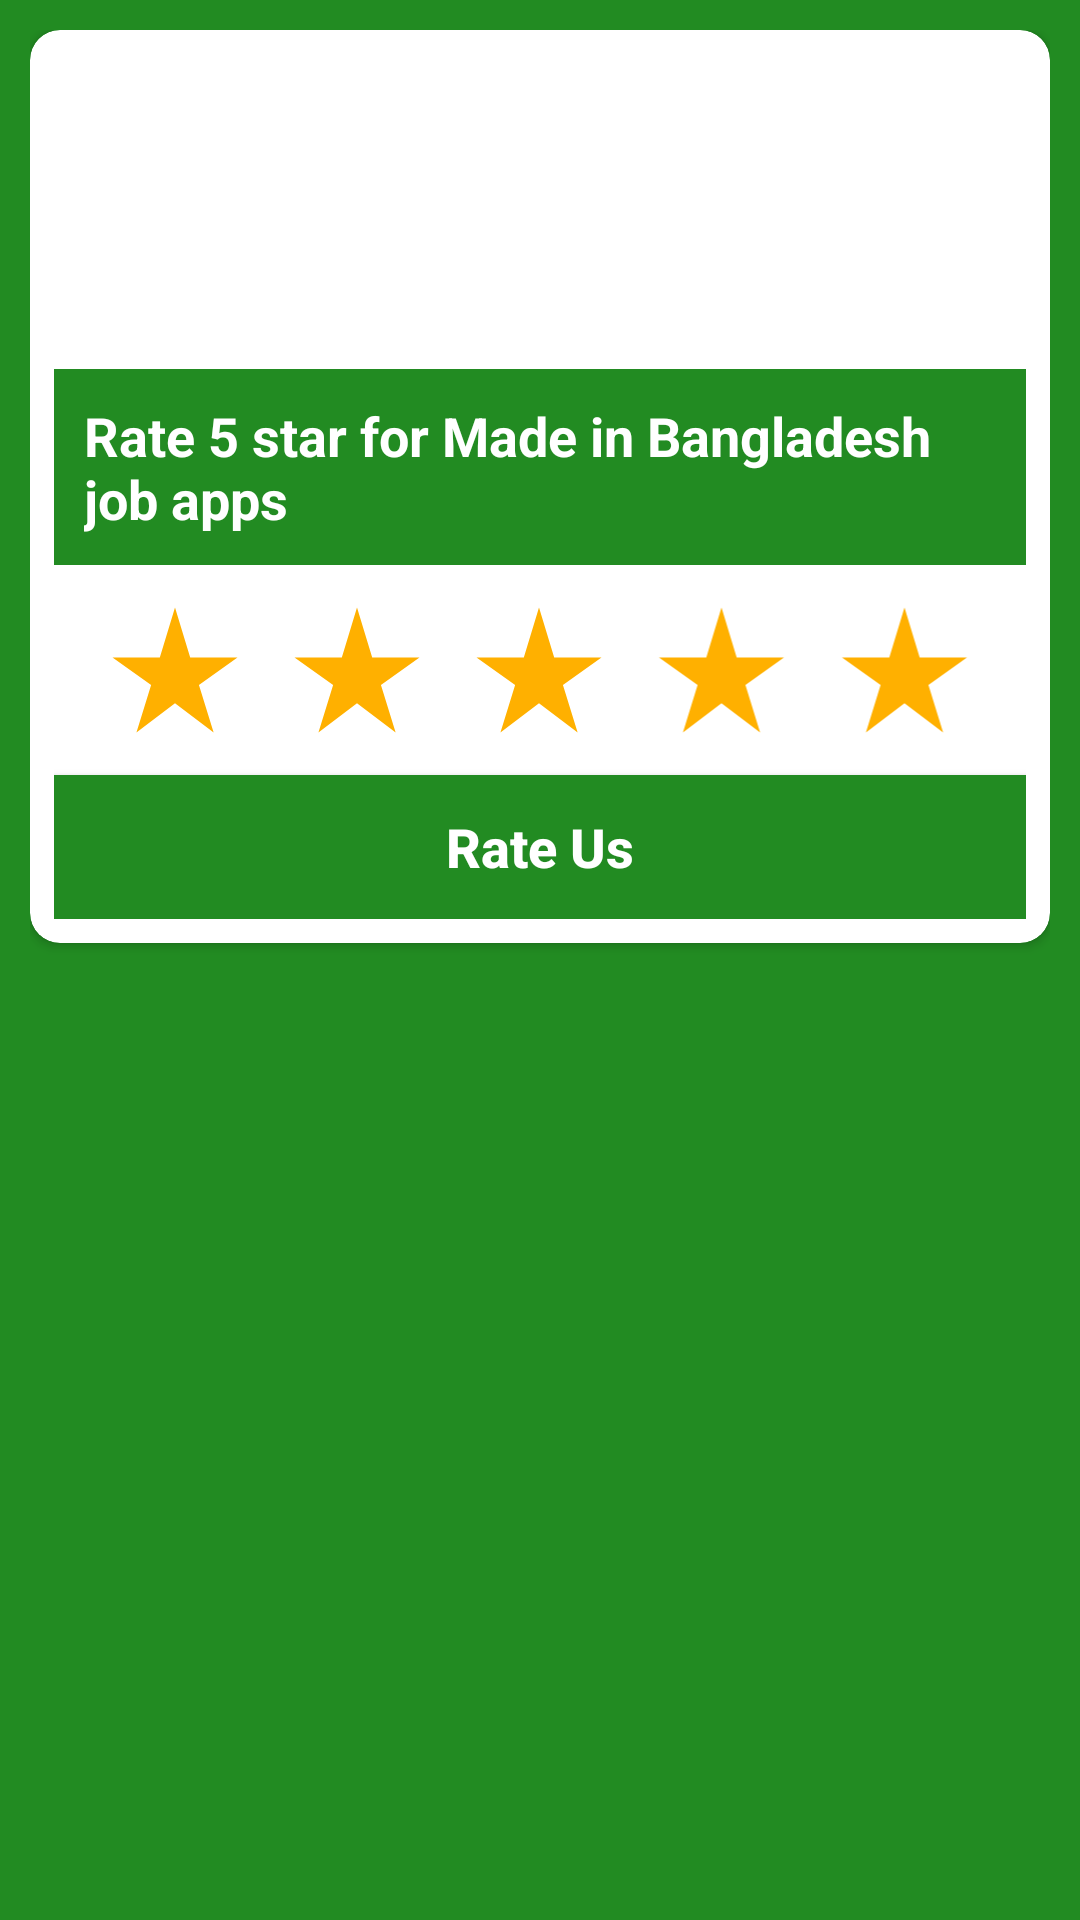

Write the Android layout XML for this screen, with the resource values it uses.
<!-- AndroidManifest.xml: application theme AppTheme -->
<!-- res/layout/lyt_force_rating.xml -->
<?xml version="1.0" encoding="utf-8"?>
<LinearLayout xmlns:android="http://schemas.android.com/apk/res/android"
    xmlns:app="http://schemas.android.com/apk/res-auto"
    xmlns:tools="http://schemas.android.com/tools"
    android:layout_width="match_parent"
    android:layout_height="wrap_content"
    android:background="@color/primary_color"
    android:padding="10dp">

    <androidx.cardview.widget.CardView
        android:layout_width="match_parent"
        android:layout_height="wrap_content"
        app:cardCornerRadius="10dp">

        <LinearLayout
            android:layout_margin="8dp"
            android:layout_width="match_parent"
            android:layout_height="match_parent"
            android:orientation="vertical"
            tools:ignore="UselessLeaf">

            <ImageView
                android:padding="5dp"
                android:layout_gravity="center"
                android:src="@drawable/app_logo"
                android:layout_width="100dp"
                android:layout_height="100dp"
                android:contentDescription="@string/app_name" />

            <TextView
                android:layout_marginTop="5dp"
                android:layout_width="match_parent"
                android:layout_height="wrap_content"
                android:padding="10dp"
                android:background="@color/primary_color"
                android:text="Rate 5 star for Made in Bangladesh job apps"
                android:textColor="@color/white"
                android:textSize="18sp"
                android:textStyle="bold"
                tools:ignore="HardcodedText" />

            <LinearLayout
                android:paddingStart="10dp"
                android:paddingEnd="10dp"
                android:layout_marginTop="10dp"
                android:layout_marginBottom="10dp"
                android:orientation="horizontal"
                android:layout_width="match_parent"
                android:layout_height="50dp">

                <ImageView
                    android:layout_width="0dp"
                    android:layout_height="match_parent"
                    android:layout_weight="1"
                    android:contentDescription="@string/app_name"
                    android:src="@drawable/ic_baseline_star_rate"
                    tools:ignore="ImageContrastCheck" />

                <ImageView
                    android:layout_width="0dp"
                    android:layout_height="match_parent"
                    android:layout_weight="1"
                    android:contentDescription="@string/app_name"
                    android:src="@drawable/ic_baseline_star_rate"
                    tools:ignore="ImageContrastCheck" />

                <ImageView
                    android:layout_width="0dp"
                    android:layout_height="match_parent"
                    android:layout_weight="1"
                    android:contentDescription="@string/app_name"
                    android:src="@drawable/ic_baseline_star_rate"
                    tools:ignore="ImageContrastCheck" />

                <ImageView
                    android:layout_width="0dp"
                    android:layout_height="match_parent"
                    android:layout_weight="1"
                    android:contentDescription="@string/app_name"
                    android:src="@drawable/ic_baseline_star_rate"
                    tools:ignore="ImageContrastCheck" />

                <ImageView
                    android:layout_width="0dp"
                    android:layout_height="match_parent"
                    android:layout_weight="1"
                    android:contentDescription="@string/app_name"
                    android:src="@drawable/ic_baseline_star_rate"
                    tools:ignore="ImageContrastCheck" />

            </LinearLayout>

            <Button
                android:id="@+id/customUpdateCheckerBtnId"
                android:layout_width="match_parent"
                android:layout_height="wrap_content"
                android:layout_gravity="center"
                android:background="@color/primary_color"
                android:text="Rate Us"
                android:textSize="18sp"
                android:textAllCaps="false"
                android:textColor="@color/white"
                android:textStyle="bold"
                tools:ignore="HardcodedText" />

        </LinearLayout>

    </androidx.cardview.widget.CardView>

</LinearLayout>
<!-- resources referenced by this layout -->
<resources>
  <color name="primary_color">#228B22</color>
  <color name="white">#FFFFFFFF</color>
  <!-- drawable ic_baseline_star_rate (drawable) -->
  <vector android:height="24dp" android:tint="#FFB000"
      android:viewportHeight="24" android:viewportWidth="24"
      android:width="24dp" xmlns:android="http://schemas.android.com/apk/res/android">
      <path android:fillColor="@android:color/white" android:pathData="M14.43,10l-2.43,-8l-2.43,8l-7.57,0l6.18,4.41l-2.35,7.59l6.17,-4.69l6.18,4.69l-2.35,-7.59l6.17,-4.41z"/>
  </vector>
  <string name="app_name">JOBappBD</string>
  
      // private static final String APP_WEB_URL = "https://governmentjobnews.com.bd";
      // private static final String FREE_APP_WEB_URL =
      "https://www.0.discoverapp.com/https/governmentjobnews.com.bd/";
  <style name="AppTheme" parent="Theme.AppCompat.Light.NoActionBar">
          <item name="colorPrimary">@color/primary_color</item>
          <item name="colorPrimaryDark">@color/primary_color</item>
          <item name="colorAccent">@color/primary_color</item>
          <item name="android:statusBarColor">@color/primary_color</item>
      </style>
</resources>
